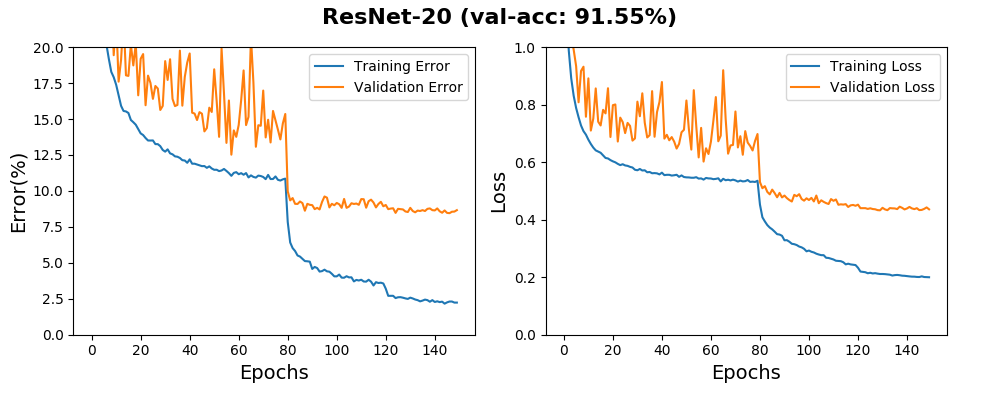

Values plotted in this chart, from the file beside it:
0.52732, 0.42800, 1.60318, 1.35680
0.356, 0.3878, 1.152, 1.431
0.2908, 0.2975, 0.9883, 1.008
0.2534, 0.2868, 0.8915, 1.037
0.2293, 0.2701, 0.831, 0.9912
0.2154, 0.246, 0.7884, 0.9339
0.2022, 0.2114, 0.7561, 0.8083
0.1919, 0.2347, 0.7275, 0.9172
0.1829, 0.2449, 0.7079, 0.932
0.1791, 0.1944, 0.6957, 0.7579
0.1738, 0.22, 0.6781, 0.8915
0.1666, 0.176, 0.6632, 0.7099
0.1592, 0.1911, 0.6506, 0.7516
0.1556, 0.221, 0.641, 0.8565
0.1553, 0.1804, 0.6368, 0.7408
0.1542, 0.18, 0.6326, 0.7276
0.1493, 0.2017, 0.6237, 0.782
0.1478, 0.1873, 0.6145, 0.7696
0.146, 0.2024, 0.6128, 0.8571
0.1431, 0.1665, 0.6071, 0.6875
0.14, 0.1919, 0.6028, 0.7982
0.1389, 0.1952, 0.5993, 0.8007
0.1368, 0.1596, 0.594, 0.6717
0.1351, 0.1802, 0.5897, 0.7549
0.135, 0.1751, 0.5928, 0.7395
0.1351, 0.164, 0.5885, 0.701
0.1326, 0.173, 0.5871, 0.7365
0.1325, 0.1712, 0.5836, 0.7261
0.1311, 0.1563, 0.5813, 0.6749
0.1285, 0.1591, 0.5735, 0.6825
0.1273, 0.1903, 0.5718, 0.8105
0.1289, 0.1772, 0.5762, 0.7597
0.1261, 0.1916, 0.5709, 0.8395
0.1254, 0.164, 0.5717, 0.7372
0.124, 0.159, 0.5648, 0.6859
0.1238, 0.1598, 0.5658, 0.6938
0.1229, 0.1976, 0.5614, 0.847
0.1214, 0.1593, 0.5619, 0.6883
0.1211, 0.1793, 0.561, 0.7741
0.1195, 0.1893, 0.5573, 0.8094
0.1219, 0.1956, 0.5634, 0.8787
0.1189, 0.1544, 0.5547, 0.6818
0.1189, 0.1538, 0.5559, 0.6951
0.1183, 0.1493, 0.5559, 0.676
0.1177, 0.1548, 0.5533, 0.6872
0.1172, 0.1537, 0.5544, 0.6715
0.1173, 0.1414, 0.5561, 0.6472
0.116, 0.1437, 0.5489, 0.6634
0.1171, 0.1579, 0.5539, 0.7039
0.1156, 0.1549, 0.5482, 0.7126
0.1147, 0.1846, 0.5471, 0.8144
0.1147, 0.1626, 0.5468, 0.7149
0.1138, 0.1376, 0.5457, 0.6437
0.1142, 0.1991, 0.5457, 0.8504
0.1153, 0.1676, 0.5477, 0.7268
0.1139, 0.1334, 0.5427, 0.6165
0.1124, 0.1629, 0.5435, 0.7192
0.1105, 0.1252, 0.5393, 0.602
0.1125, 0.1421, 0.545, 0.6482
0.113, 0.1376, 0.5434, 0.6283
0.1116, 0.1459, 0.5431, 0.6715
... 89 more rows
